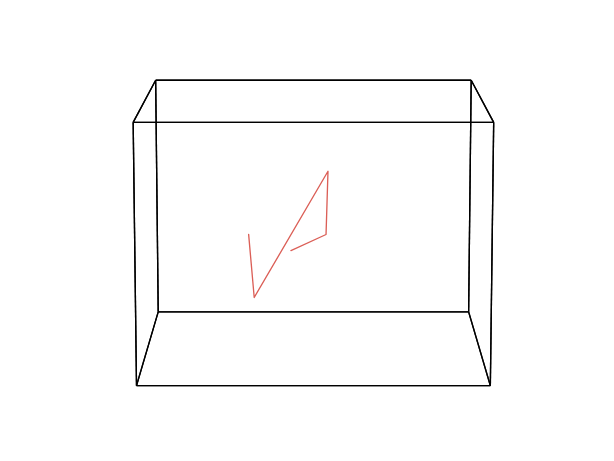
t = 0.00 s
t = 0.15 s: frame unchanged from t = 0.00 s, image omitted
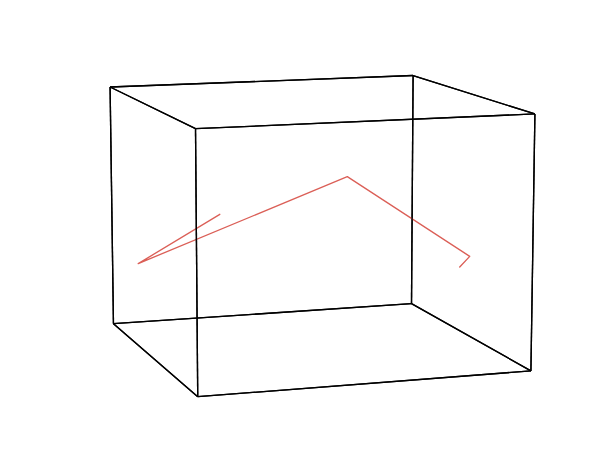
t = 0.35 s
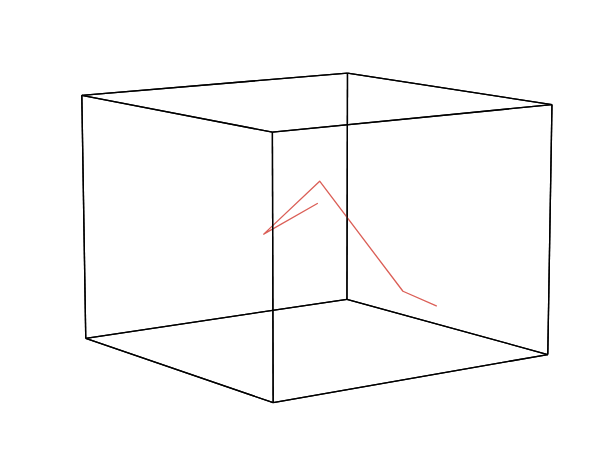
t = 0.50 s
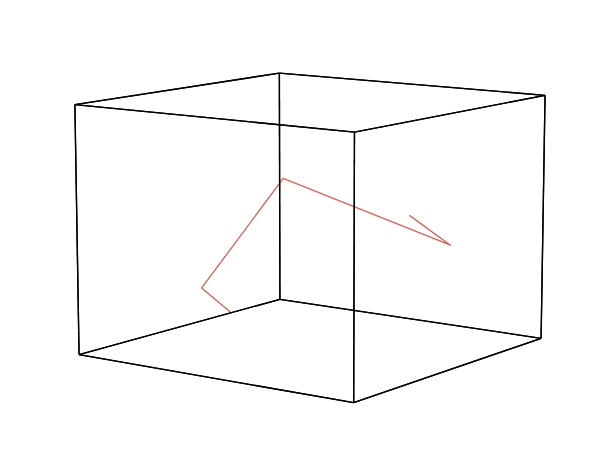
t = 0.65 s
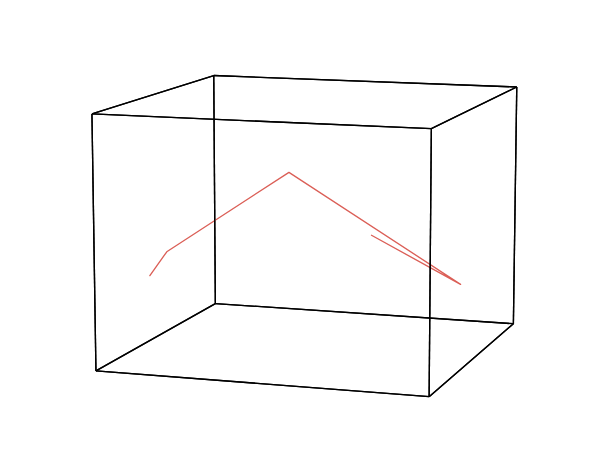
t = 0.85 s

The animated SVG that drew these frames (rendered in a browser with its animation timeline set to each time). Animation: 5 SMIL elements (animate=5); one cycle of 1.00 s, repeats indefinitely.

<?xml version="1.0" encoding="utf-8"?>
<svg xmlns="http://www.w3.org/2000/svg" xmlns:xlink="http://www.w3.org/1999/xlink" width="460.8pt" height="345.6pt"><g display="none"><animate attributeName="display" values="inline;none" keyTimes="0;0.200000" dur="1.0s" calcMode="discrete" repeatCount="indefinite"/><svg xmlns:xlink="http://www.w3.org/1999/xlink" width="460.8pt" height="345.6pt" viewBox="0 0 460.8 345.6" xmlns="http://www.w3.org/2000/svg" version="1.1">
 <metadata>
  <rdf:RDF xmlns:dc="http://purl.org/dc/elements/1.1/" xmlns:cc="http://creativecommons.org/ns#" xmlns:rdf="http://www.w3.org/1999/02/22-rdf-syntax-ns#">
   <cc:Work>
    <dc:type rdf:resource="http://purl.org/dc/dcmitype/StillImage"/>
    <dc:date>2026-07-12T14:50:30.908656</dc:date>
    <dc:format>image/svg+xml</dc:format>
    <dc:creator>
     <cc:Agent>
      <dc:title>Matplotlib v3.10.8, https://matplotlib.org/</dc:title>
     </cc:Agent>
    </dc:creator>
   </cc:Work>
  </rdf:RDF>
 </metadata>
 <defs>
  <style type="text/css">*{stroke-linejoin: round; stroke-linecap: butt}</style>
 </defs>
 <g id="f0-figure_1">
  <g id="f0-patch_1">
   <path d="M 0 345.6 
L 460.8 345.6 
L 460.8 0 
L 0 0 
z
" style="fill: #ffffff"/>
  </g>
  <g id="f0-patch_2">
   <path d="M 57.6 345.6 
L 403.2 345.6 
L 403.2 0 
L 57.6 0 
z
" style="fill: #ffffff"/>
  </g>
  <g id="f0-axes_1">
   <g id="f0-Line3DCollection_1">
    <path d="M 118.665472 233.893509 
L 351.475069 233.893509 
" style="fill: none; stroke: #000000"/>
    <path d="M 116.745001 60.18703 
L 353.39554 60.18703 
" style="fill: none; stroke: #000000"/>
    <path d="M 118.665472 233.893509 
L 116.745001 60.18703 
" style="fill: none; stroke: #000000"/>
    <path d="M 351.475069 233.893509 
L 353.39554 60.18703 
" style="fill: none; stroke: #000000"/>
   </g>
   <g id="f0-line2d_1">
    <path d="M 186.477368 175.789468 
L 190.662284 223.134992 
L 245.99194 128.432781 
L 244.535967 175.886416 
L 218.201609 187.914838 
" style="fill: none; stroke: #db5f57; stroke-linecap: round"/>
   </g>
   <g id="f0-Line3DCollection_2">
    <path d="M 118.665472 233.893509 
L 102.380468 289.176532 
" style="fill: none; stroke: #000000"/>
    <path d="M 351.475069 233.893509 
L 367.760073 289.176532 
" style="fill: none; stroke: #000000"/>
    <path d="M 118.665472 233.893509 
L 351.475069 233.893509 
" style="fill: none; stroke: #000000"/>
    <path d="M 102.380468 289.176532 
L 367.760073 289.176532 
" style="fill: none; stroke: #000000"/>
   </g>
   <g id="f0-Line3DCollection_3">
    <path d="M 116.745001 60.18703 
L 99.879289 91.752552 
" style="fill: none; stroke: #000000"/>
    <path d="M 353.39554 60.18703 
L 370.261252 91.752552 
" style="fill: none; stroke: #000000"/>
    <path d="M 116.745001 60.18703 
L 353.39554 60.18703 
" style="fill: none; stroke: #000000"/>
    <path d="M 99.879289 91.752552 
L 370.261252 91.752552 
" style="fill: none; stroke: #000000"/>
   </g>
   <g id="f0-Line3DCollection_4">
    <path d="M 102.380468 289.176532 
L 367.760073 289.176532 
" style="fill: none; stroke: #000000"/>
    <path d="M 99.879289 91.752552 
L 370.261252 91.752552 
" style="fill: none; stroke: #000000"/>
    <path d="M 102.380468 289.176532 
L 99.879289 91.752552 
" style="fill: none; stroke: #000000"/>
    <path d="M 367.760073 289.176532 
L 370.261252 91.752552 
" style="fill: none; stroke: #000000"/>
   </g>
   <g id="f0-Line3DCollection_5">
    <path d="M 118.665472 233.893509 
L 102.380468 289.176532 
" style="fill: none; stroke: #000000"/>
    <path d="M 116.745001 60.18703 
L 99.879289 91.752552 
" style="fill: none; stroke: #000000"/>
    <path d="M 118.665472 233.893509 
L 116.745001 60.18703 
" style="fill: none; stroke: #000000"/>
    <path d="M 102.380468 289.176532 
L 99.879289 91.752552 
" style="fill: none; stroke: #000000"/>
   </g>
   <g id="f0-Line3DCollection_6">
    <path d="M 351.475069 233.893509 
L 367.760073 289.176532 
" style="fill: none; stroke: #000000"/>
    <path d="M 353.39554 60.18703 
L 370.261252 91.752552 
" style="fill: none; stroke: #000000"/>
    <path d="M 351.475069 233.893509 
L 353.39554 60.18703 
" style="fill: none; stroke: #000000"/>
    <path d="M 367.760073 289.176532 
L 370.261252 91.752552 
" style="fill: none; stroke: #000000"/>
   </g>
  </g>
 </g>
</svg>
</g><g display="none"><animate attributeName="display" values="none;inline;none" keyTimes="0;0.200000;0.400000" dur="1.0s" calcMode="discrete" repeatCount="indefinite"/><svg xmlns:xlink="http://www.w3.org/1999/xlink" width="460.8pt" height="345.6pt" viewBox="0 0 460.8 345.6" xmlns="http://www.w3.org/2000/svg" version="1.1">
 <metadata>
  <rdf:RDF xmlns:dc="http://purl.org/dc/elements/1.1/" xmlns:cc="http://creativecommons.org/ns#" xmlns:rdf="http://www.w3.org/1999/02/22-rdf-syntax-ns#">
   <cc:Work>
    <dc:type rdf:resource="http://purl.org/dc/dcmitype/StillImage"/>
    <dc:date>2026-07-12T14:50:30.911373</dc:date>
    <dc:format>image/svg+xml</dc:format>
    <dc:creator>
     <cc:Agent>
      <dc:title>Matplotlib v3.10.8, https://matplotlib.org/</dc:title>
     </cc:Agent>
    </dc:creator>
   </cc:Work>
  </rdf:RDF>
 </metadata>
 <defs>
  <style type="text/css">*{stroke-linejoin: round; stroke-linecap: butt}</style>
 </defs>
 <g id="f1-figure_1">
  <g id="f1-patch_1">
   <path d="M 0 345.6 
L 460.8 345.6 
L 460.8 0 
L 0 0 
z
" style="fill: #ffffff"/>
  </g>
  <g id="f1-patch_2">
   <path d="M 57.6 345.6 
L 403.2 345.6 
L 403.2 0 
L 57.6 0 
z
" style="fill: #ffffff"/>
  </g>
  <g id="f1-axes_1">
   <g id="f1-Line3DCollection_1">
    <path d="M 308.632739 227.686036 
L 85.097328 242.768673 
" style="fill: none; stroke: #000000"/>
    <path d="M 309.827014 56.651781 
L 82.566533 65.244752 
" style="fill: none; stroke: #000000"/>
    <path d="M 308.632739 227.686036 
L 309.827014 56.651781 
" style="fill: none; stroke: #000000"/>
    <path d="M 85.097328 242.768673 
L 82.566533 65.244752 
" style="fill: none; stroke: #000000"/>
   </g>
   <g id="f1-line2d_1">
    <path d="M 164.856512 160.732179 
L 103.672774 197.683975 
L 260.472997 132.480211 
L 352.289876 192.305281 
L 344.793403 200.25354 
" style="fill: none; stroke: #db5f57; stroke-linecap: round"/>
   </g>
   <g id="f1-Line3DCollection_2">
    <path d="M 308.632739 227.686036 
L 398.1849 278.17323 
" style="fill: none; stroke: #000000"/>
    <path d="M 309.827014 56.651781 
L 401.183094 85.458246 
" style="fill: none; stroke: #000000"/>
    <path d="M 308.632739 227.686036 
L 309.827014 56.651781 
" style="fill: none; stroke: #000000"/>
    <path d="M 398.1849 278.17323 
L 401.183094 85.458246 
" style="fill: none; stroke: #000000"/>
   </g>
   <g id="f1-Line3DCollection_3">
    <path d="M 308.632739 227.686036 
L 85.097328 242.768673 
" style="fill: none; stroke: #000000"/>
    <path d="M 398.1849 278.17323 
L 148.299632 297.52291 
" style="fill: none; stroke: #000000"/>
    <path d="M 308.632739 227.686036 
L 398.1849 278.17323 
" style="fill: none; stroke: #000000"/>
    <path d="M 85.097328 242.768673 
L 148.299632 297.52291 
" style="fill: none; stroke: #000000"/>
   </g>
   <g id="f1-Line3DCollection_4">
    <path d="M 309.827014 56.651781 
L 82.566533 65.244752 
" style="fill: none; stroke: #000000"/>
    <path d="M 401.183094 85.458246 
L 146.633132 96.530864 
" style="fill: none; stroke: #000000"/>
    <path d="M 309.827014 56.651781 
L 401.183094 85.458246 
" style="fill: none; stroke: #000000"/>
    <path d="M 82.566533 65.244752 
L 146.633132 96.530864 
" style="fill: none; stroke: #000000"/>
   </g>
   <g id="f1-Line3DCollection_5">
    <path d="M 85.097328 242.768673 
L 148.299632 297.52291 
" style="fill: none; stroke: #000000"/>
    <path d="M 82.566533 65.244752 
L 146.633132 96.530864 
" style="fill: none; stroke: #000000"/>
    <path d="M 85.097328 242.768673 
L 82.566533 65.244752 
" style="fill: none; stroke: #000000"/>
    <path d="M 148.299632 297.52291 
L 146.633132 96.530864 
" style="fill: none; stroke: #000000"/>
   </g>
   <g id="f1-Line3DCollection_6">
    <path d="M 398.1849 278.17323 
L 148.299632 297.52291 
" style="fill: none; stroke: #000000"/>
    <path d="M 401.183094 85.458246 
L 146.633132 96.530864 
" style="fill: none; stroke: #000000"/>
    <path d="M 398.1849 278.17323 
L 401.183094 85.458246 
" style="fill: none; stroke: #000000"/>
    <path d="M 148.299632 297.52291 
L 146.633132 96.530864 
" style="fill: none; stroke: #000000"/>
   </g>
  </g>
 </g>
</svg>
</g><g display="none"><animate attributeName="display" values="none;inline;none" keyTimes="0;0.400000;0.600000" dur="1.0s" calcMode="discrete" repeatCount="indefinite"/><svg xmlns:xlink="http://www.w3.org/1999/xlink" width="460.8pt" height="345.6pt" viewBox="0 0 460.8 345.6" xmlns="http://www.w3.org/2000/svg" version="1.1">
 <metadata>
  <rdf:RDF xmlns:dc="http://purl.org/dc/elements/1.1/" xmlns:cc="http://creativecommons.org/ns#" xmlns:rdf="http://www.w3.org/1999/02/22-rdf-syntax-ns#">
   <cc:Work>
    <dc:type rdf:resource="http://purl.org/dc/dcmitype/StillImage"/>
    <dc:date>2026-07-12T14:50:30.913988</dc:date>
    <dc:format>image/svg+xml</dc:format>
    <dc:creator>
     <cc:Agent>
      <dc:title>Matplotlib v3.10.8, https://matplotlib.org/</dc:title>
     </cc:Agent>
    </dc:creator>
   </cc:Work>
  </rdf:RDF>
 </metadata>
 <defs>
  <style type="text/css">*{stroke-linejoin: round; stroke-linecap: butt}</style>
 </defs>
 <g id="f2-figure_1">
  <g id="f2-patch_1">
   <path d="M 0 345.6 
L 460.8 345.6 
L 460.8 0 
L 0 0 
z
" style="fill: #ffffff"/>
  </g>
  <g id="f2-patch_2">
   <path d="M 57.6 345.6 
L 403.2 345.6 
L 403.2 0 
L 57.6 0 
z
" style="fill: #ffffff"/>
  </g>
  <g id="f2-axes_1">
   <g id="f2-Line3DCollection_1">
    <path d="M 260.210547 224.500149 
L 64.315579 253.725678 
" style="fill: none; stroke: #000000"/>
    <path d="M 260.615299 54.838082 
L 61.354594 71.494035 
" style="fill: none; stroke: #000000"/>
    <path d="M 260.210547 224.500149 
L 260.615299 54.838082 
" style="fill: none; stroke: #000000"/>
    <path d="M 64.315579 253.725678 
L 61.354594 71.494035 
" style="fill: none; stroke: #000000"/>
   </g>
   <g id="f2-line2d_1">
    <path d="M 238.02195 152.654026 
L 197.774565 175.602899 
L 239.749578 135.897953 
L 302.211426 218.445431 
L 327.230842 229.433989 
" style="fill: none; stroke: #db5f57; stroke-linecap: round"/>
   </g>
   <g id="f2-Line3DCollection_2">
    <path d="M 410.836845 265.906311 
L 260.210547 224.500149 
" style="fill: none; stroke: #000000"/>
    <path d="M 413.975796 78.44793 
L 260.615299 54.838082 
" style="fill: none; stroke: #000000"/>
    <path d="M 410.836845 265.906311 
L 413.975796 78.44793 
" style="fill: none; stroke: #000000"/>
    <path d="M 260.210547 224.500149 
L 260.615299 54.838082 
" style="fill: none; stroke: #000000"/>
   </g>
   <g id="f2-Line3DCollection_3">
    <path d="M 410.836845 265.906311 
L 260.210547 224.500149 
" style="fill: none; stroke: #000000"/>
    <path d="M 204.877022 302.036131 
L 64.315579 253.725678 
" style="fill: none; stroke: #000000"/>
    <path d="M 410.836845 265.906311 
L 204.877022 302.036131 
" style="fill: none; stroke: #000000"/>
    <path d="M 260.210547 224.500149 
L 64.315579 253.725678 
" style="fill: none; stroke: #000000"/>
   </g>
   <g id="f2-Line3DCollection_4">
    <path d="M 413.975796 78.44793 
L 260.615299 54.838082 
" style="fill: none; stroke: #000000"/>
    <path d="M 204.291322 99.11608 
L 61.354594 71.494035 
" style="fill: none; stroke: #000000"/>
    <path d="M 413.975796 78.44793 
L 204.291322 99.11608 
" style="fill: none; stroke: #000000"/>
    <path d="M 260.615299 54.838082 
L 61.354594 71.494035 
" style="fill: none; stroke: #000000"/>
   </g>
   <g id="f2-Line3DCollection_5">
    <path d="M 410.836845 265.906311 
L 204.877022 302.036131 
" style="fill: none; stroke: #000000"/>
    <path d="M 413.975796 78.44793 
L 204.291322 99.11608 
" style="fill: none; stroke: #000000"/>
    <path d="M 410.836845 265.906311 
L 413.975796 78.44793 
" style="fill: none; stroke: #000000"/>
    <path d="M 204.877022 302.036131 
L 204.291322 99.11608 
" style="fill: none; stroke: #000000"/>
   </g>
   <g id="f2-Line3DCollection_6">
    <path d="M 204.877022 302.036131 
L 64.315579 253.725678 
" style="fill: none; stroke: #000000"/>
    <path d="M 204.291322 99.11608 
L 61.354594 71.494035 
" style="fill: none; stroke: #000000"/>
    <path d="M 204.877022 302.036131 
L 204.291322 99.11608 
" style="fill: none; stroke: #000000"/>
    <path d="M 64.315579 253.725678 
L 61.354594 71.494035 
" style="fill: none; stroke: #000000"/>
   </g>
  </g>
 </g>
</svg>
</g><g display="none"><animate attributeName="display" values="none;inline;none" keyTimes="0;0.600000;0.800000" dur="1.0s" calcMode="discrete" repeatCount="indefinite"/><svg xmlns:xlink="http://www.w3.org/1999/xlink" width="460.8pt" height="345.6pt" viewBox="0 0 460.8 345.6" xmlns="http://www.w3.org/2000/svg" version="1.1">
 <metadata>
  <rdf:RDF xmlns:dc="http://purl.org/dc/elements/1.1/" xmlns:cc="http://creativecommons.org/ns#" xmlns:rdf="http://www.w3.org/1999/02/22-rdf-syntax-ns#">
   <cc:Work>
    <dc:type rdf:resource="http://purl.org/dc/dcmitype/StillImage"/>
    <dc:date>2026-07-12T14:50:30.916551</dc:date>
    <dc:format>image/svg+xml</dc:format>
    <dc:creator>
     <cc:Agent>
      <dc:title>Matplotlib v3.10.8, https://matplotlib.org/</dc:title>
     </cc:Agent>
    </dc:creator>
   </cc:Work>
  </rdf:RDF>
 </metadata>
 <defs>
  <style type="text/css">*{stroke-linejoin: round; stroke-linecap: butt}</style>
 </defs>
 <g id="f3-figure_1">
  <g id="f3-patch_1">
   <path d="M 0 345.6 
L 460.8 345.6 
L 460.8 0 
L 0 0 
z
" style="fill: #ffffff"/>
  </g>
  <g id="f3-patch_2">
   <path d="M 57.6 345.6 
L 403.2 345.6 
L 403.2 0 
L 57.6 0 
z
" style="fill: #ffffff"/>
  </g>
  <g id="f3-axes_1">
   <g id="f3-Line3DCollection_1">
    <path d="M 405.824962 253.725678 
L 209.929993 224.500149 
" style="fill: none; stroke: #000000"/>
    <path d="M 408.785947 71.494035 
L 209.525242 54.838082 
" style="fill: none; stroke: #000000"/>
    <path d="M 405.824962 253.725678 
L 408.785947 71.494035 
" style="fill: none; stroke: #000000"/>
    <path d="M 209.929993 224.500149 
L 209.525242 54.838082 
" style="fill: none; stroke: #000000"/>
   </g>
   <g id="f3-line2d_1">
    <path d="M 307.37472 161.712721 
L 337.812697 183.928244 
L 212.421205 133.849005 
L 151.233854 215.953281 
L 172.719823 234.058087 
" style="fill: none; stroke: #db5f57; stroke-linecap: round"/>
   </g>
   <g id="f3-Line3DCollection_2">
    <path d="M 59.303696 265.906311 
L 209.929993 224.500149 
" style="fill: none; stroke: #000000"/>
    <path d="M 56.164745 78.44793 
L 209.525242 54.838082 
" style="fill: none; stroke: #000000"/>
    <path d="M 59.303696 265.906311 
L 56.164745 78.44793 
" style="fill: none; stroke: #000000"/>
    <path d="M 209.929993 224.500149 
L 209.525242 54.838082 
" style="fill: none; stroke: #000000"/>
   </g>
   <g id="f3-Line3DCollection_3">
    <path d="M 265.263518 302.036131 
L 405.824962 253.725678 
" style="fill: none; stroke: #000000"/>
    <path d="M 59.303696 265.906311 
L 209.929993 224.500149 
" style="fill: none; stroke: #000000"/>
    <path d="M 265.263518 302.036131 
L 59.303696 265.906311 
" style="fill: none; stroke: #000000"/>
    <path d="M 405.824962 253.725678 
L 209.929993 224.500149 
" style="fill: none; stroke: #000000"/>
   </g>
   <g id="f3-Line3DCollection_4">
    <path d="M 265.849219 99.11608 
L 408.785947 71.494035 
" style="fill: none; stroke: #000000"/>
    <path d="M 56.164745 78.44793 
L 209.525242 54.838082 
" style="fill: none; stroke: #000000"/>
    <path d="M 265.849219 99.11608 
L 56.164745 78.44793 
" style="fill: none; stroke: #000000"/>
    <path d="M 408.785947 71.494035 
L 209.525242 54.838082 
" style="fill: none; stroke: #000000"/>
   </g>
   <g id="f3-Line3DCollection_5">
    <path d="M 265.263518 302.036131 
L 59.303696 265.906311 
" style="fill: none; stroke: #000000"/>
    <path d="M 265.849219 99.11608 
L 56.164745 78.44793 
" style="fill: none; stroke: #000000"/>
    <path d="M 265.263518 302.036131 
L 265.849219 99.11608 
" style="fill: none; stroke: #000000"/>
    <path d="M 59.303696 265.906311 
L 56.164745 78.44793 
" style="fill: none; stroke: #000000"/>
   </g>
   <g id="f3-Line3DCollection_6">
    <path d="M 265.263518 302.036131 
L 405.824962 253.725678 
" style="fill: none; stroke: #000000"/>
    <path d="M 265.849219 99.11608 
L 408.785947 71.494035 
" style="fill: none; stroke: #000000"/>
    <path d="M 265.263518 302.036131 
L 265.849219 99.11608 
" style="fill: none; stroke: #000000"/>
    <path d="M 405.824962 253.725678 
L 408.785947 71.494035 
" style="fill: none; stroke: #000000"/>
   </g>
  </g>
 </g>
</svg>
</g><g display="none"><animate attributeName="display" values="none;inline;none" keyTimes="0;0.800000;1.000000" dur="1.0s" calcMode="discrete" repeatCount="indefinite"/><svg xmlns:xlink="http://www.w3.org/1999/xlink" width="460.8pt" height="345.6pt" viewBox="0 0 460.8 345.6" xmlns="http://www.w3.org/2000/svg" version="1.1">
 <metadata>
  <rdf:RDF xmlns:dc="http://purl.org/dc/elements/1.1/" xmlns:cc="http://creativecommons.org/ns#" xmlns:rdf="http://www.w3.org/1999/02/22-rdf-syntax-ns#">
   <cc:Work>
    <dc:type rdf:resource="http://purl.org/dc/dcmitype/StillImage"/>
    <dc:date>2026-07-12T14:50:30.919090</dc:date>
    <dc:format>image/svg+xml</dc:format>
    <dc:creator>
     <cc:Agent>
      <dc:title>Matplotlib v3.10.8, https://matplotlib.org/</dc:title>
     </cc:Agent>
    </dc:creator>
   </cc:Work>
  </rdf:RDF>
 </metadata>
 <defs>
  <style type="text/css">*{stroke-linejoin: round; stroke-linecap: butt}</style>
 </defs>
 <g id="f4-figure_1">
  <g id="f4-patch_1">
   <path d="M 0 345.6 
L 460.8 345.6 
L 460.8 0 
L 0 0 
z
" style="fill: #ffffff"/>
  </g>
  <g id="f4-patch_2">
   <path d="M 57.6 345.6 
L 403.2 345.6 
L 403.2 0 
L 57.6 0 
z
" style="fill: #ffffff"/>
  </g>
  <g id="f4-axes_1">
   <g id="f4-Line3DCollection_1">
    <path d="M 161.507802 227.686036 
L 385.043212 242.768673 
" style="fill: none; stroke: #000000"/>
    <path d="M 160.313527 56.651781 
L 387.574008 65.244752 
" style="fill: none; stroke: #000000"/>
    <path d="M 161.507802 227.686036 
L 160.313527 56.651781 
" style="fill: none; stroke: #000000"/>
    <path d="M 385.043212 242.768673 
L 387.574008 65.244752 
" style="fill: none; stroke: #000000"/>
   </g>
   <g id="f4-line2d_1">
    <path d="M 278.620814 176.452764 
L 345.428079 213.257166 
L 216.715631 129.254096 
L 125.080495 188.820568 
L 112.40517 206.697532 
" style="fill: none; stroke: #db5f57; stroke-linecap: round"/>
   </g>
   <g id="f4-Line3DCollection_2">
    <path d="M 71.95564 278.17323 
L 161.507802 227.686036 
" style="fill: none; stroke: #000000"/>
    <path d="M 68.957446 85.458246 
L 160.313527 56.651781 
" style="fill: none; stroke: #000000"/>
    <path d="M 71.95564 278.17323 
L 68.957446 85.458246 
" style="fill: none; stroke: #000000"/>
    <path d="M 161.507802 227.686036 
L 160.313527 56.651781 
" style="fill: none; stroke: #000000"/>
   </g>
   <g id="f4-Line3DCollection_3">
    <path d="M 71.95564 278.17323 
L 321.840909 297.52291 
" style="fill: none; stroke: #000000"/>
    <path d="M 161.507802 227.686036 
L 385.043212 242.768673 
" style="fill: none; stroke: #000000"/>
    <path d="M 71.95564 278.17323 
L 161.507802 227.686036 
" style="fill: none; stroke: #000000"/>
    <path d="M 321.840909 297.52291 
L 385.043212 242.768673 
" style="fill: none; stroke: #000000"/>
   </g>
   <g id="f4-Line3DCollection_4">
    <path d="M 68.957446 85.458246 
L 323.507408 96.530864 
" style="fill: none; stroke: #000000"/>
    <path d="M 160.313527 56.651781 
L 387.574008 65.244752 
" style="fill: none; stroke: #000000"/>
    <path d="M 68.957446 85.458246 
L 160.313527 56.651781 
" style="fill: none; stroke: #000000"/>
    <path d="M 323.507408 96.530864 
L 387.574008 65.244752 
" style="fill: none; stroke: #000000"/>
   </g>
   <g id="f4-Line3DCollection_5">
    <path d="M 321.840909 297.52291 
L 385.043212 242.768673 
" style="fill: none; stroke: #000000"/>
    <path d="M 323.507408 96.530864 
L 387.574008 65.244752 
" style="fill: none; stroke: #000000"/>
    <path d="M 321.840909 297.52291 
L 323.507408 96.530864 
" style="fill: none; stroke: #000000"/>
    <path d="M 385.043212 242.768673 
L 387.574008 65.244752 
" style="fill: none; stroke: #000000"/>
   </g>
   <g id="f4-Line3DCollection_6">
    <path d="M 71.95564 278.17323 
L 321.840909 297.52291 
" style="fill: none; stroke: #000000"/>
    <path d="M 68.957446 85.458246 
L 323.507408 96.530864 
" style="fill: none; stroke: #000000"/>
    <path d="M 71.95564 278.17323 
L 68.957446 85.458246 
" style="fill: none; stroke: #000000"/>
    <path d="M 321.840909 297.52291 
L 323.507408 96.530864 
" style="fill: none; stroke: #000000"/>
   </g>
  </g>
 </g>
</svg>
</g></svg>
